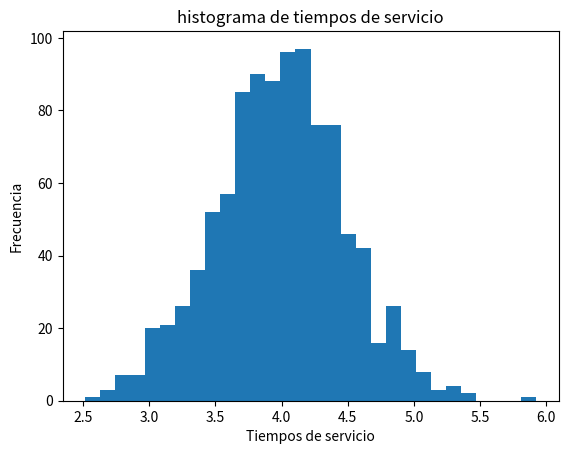

Recreate this plot in Python.
import numpy as np

mu=4
sigma=0.5
n=1000
vals=np.random.normal(loc=mu, scale=sigma, size=n)
vals2=n*sigma
print(vals)
print(vals2)

#Histograma de datos generados
import matplotlib.pyplot as plt
count, bins, ignored=plt.hist(x=vals, bins=30)
plt.title("histograma de tiempos de servicio")
plt.xlabel("Tiempos de servicio")
plt.ylabel("Frecuencia")
plt.show()

print(bins)
print(count)